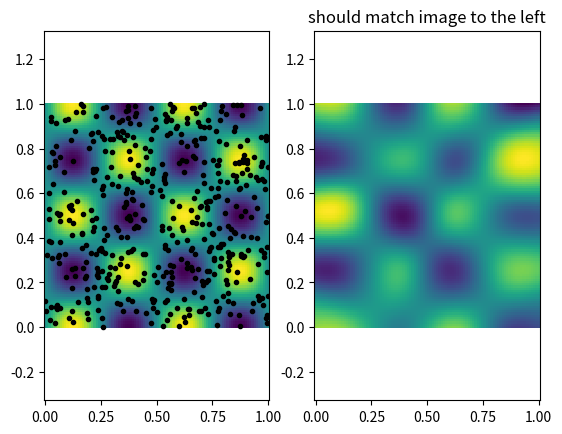

Recreate this plot in Python.
import math
import numpy as np
import matplotlib.pyplot as plt
from scipy.interpolate import RegularGridInterpolator

def f(x, y):
    return np.sin(4*np.pi*x) * np.cos(4*np.pi*y)

# should return fgrid such that it agrees with the samples
def interpolate(xgrid, ygrid, xsamples, ysamples, fsamples):
    std_dev = .1
    f_interp = np.zeros_like(xgrid)

    print('xgrid',xgrid.shape)
    print('xsamples', xsamples.shape)
    print('fsamples', fsamples.shape)


    num = np.zeros_like(xgrid)
    for i in range(len(xgrid)):
        for j in range(len(ygrid)):
            num = 0
            dnm = 0
            for k in range(len(fsamples)):
                dist_squared = (xgrid[i][j] - xsamples[k])**2 + (ygrid[i][j] - ysamples[k])**2
                weight = 10000 * math.exp(-dist_squared/(2.0*std_dev**2))
                num += fsamples[k] * weight
                dnm += weight

            if dnm < 1e-20:
                f_interp[i][j] = 0
            else:
                f_interp[i][j] = num/dnm

    '''
    for i in range(len(xgrid)):
        for j in range(len(ygrid)):
            num = 0
            dnm = 0
            for k in range(len(fsamples)):
                dist_squared = (xgrid[i][j] - xsamples[k])**2 + (ygrid[i][j] - ysamples[k])**2
                weight = 10000 * math.exp(-dist_squared/(2.0*std_dev**2))
                num += fsamples[k] * weight
                dnm += weight

            if dnm < 1e-20:
                f_interp[i][j] = 0
            else:
                f_interp[i][j] = num/dnm
    '''

    '''
    for i in range(len(f_interp)):
        for j in range(len(f_interp[i])):
            if i == 0 and j == 0:
                print('a.a'),
            elif f_interp[i][j] > 0:
                print('x.x'),
            else:
                print('%.1f' %(f_interp[i][j])),
        print('')
    '''

    return f_interp


def main():

    xyrng = np.linspace(0, 1, 100)
    xgrid, ygrid = np.meshgrid(xyrng, xyrng)

    fgrid = f(xgrid, ygrid)

    xwalk, ywalk = np.random.random(size=(2, 500))

    fwalk = f(xwalk, ywalk)
    
    fwalk_interp = interpolate(xgrid, ygrid, xwalk, ywalk, fwalk)

    plt.subplot(1,2,1)
    plt.pcolormesh(xyrng, xyrng, fgrid)
    plt.plot(xwalk, ywalk, 'k.')
    plt.axis('equal')

    plt.subplot(1,2,2)
    plt.pcolormesh(xyrng, xyrng, fwalk_interp)
    #sc = plt.scatter(xwalk, ywalk, c=fwalk)
    #plt.colorbar(sc)
    plt.title('should match image to the left')
    plt.axis('equal')

    
    plt.show()

if __name__ == '__main__':
    main()
